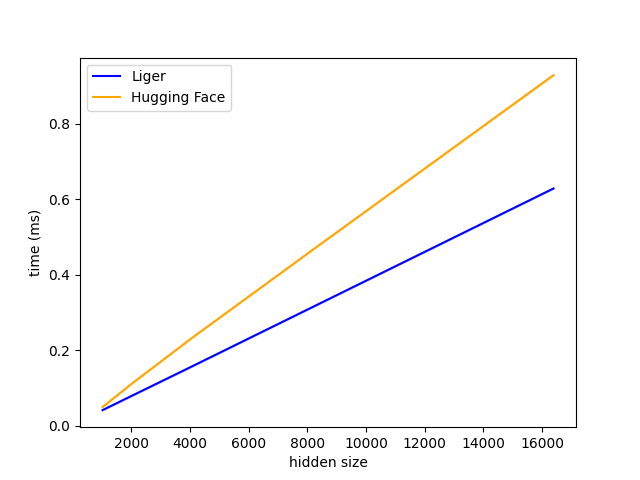

Source data for this figure (header and first rows):
N, Liger, Hugging Face
1024, 0.04198, 0.05018
2048, 0.0809, 0.1137
4096, 0.1587, 0.2345
8192, 0.3154, 0.4669
16384, 0.6287, 0.9288
